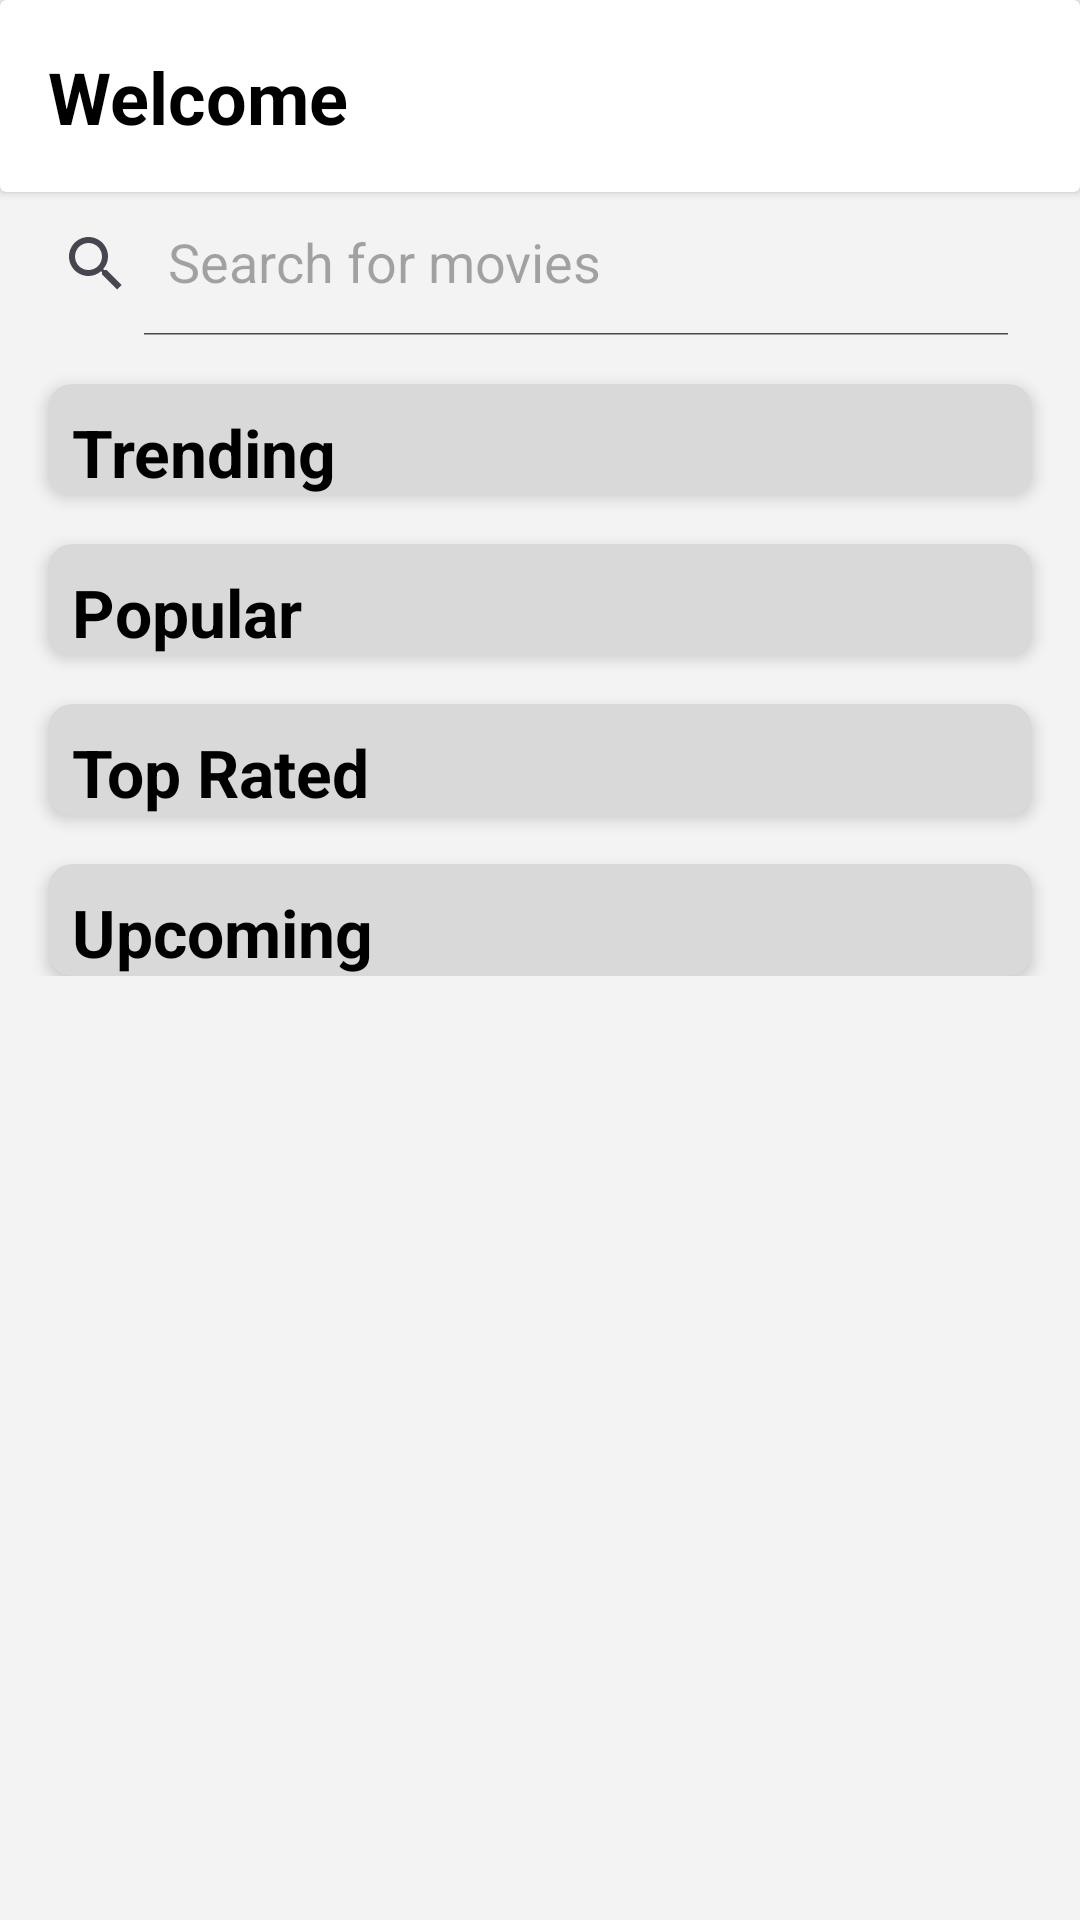

Produce the Android XML layout that renders to this screen, including the resource entries it uses.
<!-- AndroidManifest.xml: application theme Theme.MovieApp -->
<!-- res/layout/fragment_movies.xml -->
<?xml version="1.0" encoding="utf-8"?>
<androidx.core.widget.NestedScrollView
    xmlns:android="http://schemas.android.com/apk/res/android"
    xmlns:app="http://schemas.android.com/apk/res-auto"
    xmlns:tools="http://schemas.android.com/tools"
    android:layout_width="match_parent"
    android:layout_height="match_parent"
    android:background="#F4F3F3"
    tools:context=".presentation.home.MoviesFragment">
<androidx.constraintlayout.widget.ConstraintLayout
    android:layout_width="match_parent"
    android:layout_height="match_parent">

    <androidx.cardview.widget.CardView
        android:id="@+id/cardView3"
        android:layout_width="match_parent"
        android:layout_height="64dp"
        app:layout_constraintTop_toTopOf="parent"
        app:layout_constraintBottom_toTopOf="@id/movieSearchView"
        >

        <androidx.constraintlayout.widget.ConstraintLayout
            android:layout_width="match_parent"
            android:layout_height="match_parent">

            <TextView
                android:id="@+id/welcomeText"
                android:layout_width="wrap_content"
                android:layout_height="wrap_content"
                android:layout_marginStart="16dp"
                android:text="@string/welcome"
                android:textColor="@color/black"
                android:textSize="24sp"
                android:textStyle="bold"
                app:layout_constraintBottom_toBottomOf="parent"
                app:layout_constraintStart_toStartOf="parent"
                app:layout_constraintTop_toTopOf="parent" />

            <ImageButton
                android:id="@+id/profileImageButton"
                android:layout_width="48dp"
                android:layout_height="48dp"
                android:layout_marginEnd="16dp"
                android:background="@drawable/profile_img"
                app:layout_constraintBottom_toBottomOf="parent"
                app:layout_constraintEnd_toEndOf="parent"
                app:layout_constraintTop_toTopOf="parent"
                android:importantForAccessibility="no" />


        </androidx.constraintlayout.widget.ConstraintLayout>

    </androidx.cardview.widget.CardView>

    <androidx.appcompat.widget.SearchView
        android:id="@+id/movieSearchView"
        android:layout_width="0dp"
        android:layout_height="wrap_content"
        android:layout_marginEnd="16dp"
        android:layout_marginBottom="16dp"
        app:iconifiedByDefault="false"
        app:layout_constraintBottom_toTopOf="@id/movieCategoryTrending"
        app:layout_constraintEnd_toEndOf="parent"
        app:layout_constraintStart_toStartOf="parent"
        app:layout_constraintTop_toBottomOf="@id/cardView3"
        app:queryHint="Search for movies" />

    <androidx.cardview.widget.CardView
        android:id="@+id/movieCategoryTrending"
        android:layout_width="match_parent"
        android:layout_height="wrap_content"
        android:layout_marginStart="16dp"
        android:layout_marginTop="16dp"
        android:layout_marginEnd="16dp"
        app:cardBackgroundColor="#D9D9D9"
        app:cardCornerRadius="8dp"
        app:cardElevation="3dp"
        app:layout_constraintEnd_toEndOf="parent"
        app:layout_constraintStart_toStartOf="parent"
        app:layout_constraintTop_toBottomOf="@+id/movieSearchView">

        <androidx.constraintlayout.widget.ConstraintLayout
            android:layout_width="match_parent"
            android:layout_height="match_parent">

            <TextView
                android:id="@+id/movieCategoryText1"
                android:layout_width="wrap_content"
                android:layout_height="wrap_content"
                android:layout_marginStart="8dp"
                android:layout_marginTop="8dp"
                android:text="@string/trending"
                android:textColor="@color/black"
                android:textSize="22sp"
                android:textStyle="bold"
                app:layout_constraintStart_toStartOf="parent"
                app:layout_constraintTop_toTopOf="parent" />

            <androidx.recyclerview.widget.RecyclerView
                android:id="@+id/recyclerView1"
                android:layout_width="match_parent"
                android:layout_height="wrap_content"
                android:orientation="horizontal"
                android:paddingLeft="3dp"
                android:paddingTop="0dp"
                android:paddingRight="3dp"
                app:layoutManager="androidx.recyclerview.widget.LinearLayoutManager"
                app:layout_constraintBottom_toBottomOf="parent"
                app:layout_constraintTop_toBottomOf="@+id/movieCategoryText1"
                tools:itemCount="5"
                tools:listitem="@layout/item_movie_layout" />
        </androidx.constraintlayout.widget.ConstraintLayout>

    </androidx.cardview.widget.CardView>

    <androidx.cardview.widget.CardView
        android:id="@+id/movieCategoryPopular"
        android:layout_width="match_parent"
        android:layout_height="wrap_content"
        android:layout_marginStart="16dp"
        android:layout_marginTop="16dp"
        android:layout_marginEnd="16dp"
        app:cardBackgroundColor="#D9D9D9"
        app:cardCornerRadius="8dp"
        app:cardElevation="3dp"
        app:layout_constraintEnd_toEndOf="parent"
        app:layout_constraintStart_toStartOf="parent"
        app:layout_constraintTop_toBottomOf="@+id/movieCategoryTrending">

        <androidx.constraintlayout.widget.ConstraintLayout
            android:layout_width="match_parent"
            android:layout_height="match_parent">

            <TextView
                android:id="@+id/movieCategoryText"
                android:layout_width="wrap_content"
                android:layout_height="wrap_content"
                android:layout_marginStart="8dp"
                android:layout_marginTop="8dp"
                android:text="@string/popular"
                android:textColor="@color/black"
                android:textSize="22sp"
                android:textStyle="bold"
                app:layout_constraintStart_toStartOf="parent"
                app:layout_constraintTop_toTopOf="parent" />

            <androidx.recyclerview.widget.RecyclerView
                android:id="@+id/recyclerView2"
                android:layout_width="match_parent"
                android:layout_height="wrap_content"
                android:orientation="horizontal"
                android:paddingLeft="3dp"
                android:paddingTop="0dp"
                android:paddingRight="3dp"
                app:layoutManager="androidx.recyclerview.widget.LinearLayoutManager"
                app:layout_constraintBottom_toBottomOf="parent"
                app:layout_constraintTop_toBottomOf="@+id/movieCategoryText"
                tools:itemCount="5"
                tools:listitem="@layout/item_movie_layout" />
        </androidx.constraintlayout.widget.ConstraintLayout>

    </androidx.cardview.widget.CardView>

    <androidx.cardview.widget.CardView
        android:id="@+id/movieCategoryTopRated"
        android:layout_width="match_parent"
        android:layout_height="wrap_content"
        android:layout_marginStart="16dp"
        android:layout_marginTop="16dp"
        android:layout_marginEnd="16dp"
        app:cardBackgroundColor="#D9D9D9"
        app:cardCornerRadius="8dp"
        app:cardElevation="3dp"
        app:layout_constraintEnd_toEndOf="parent"
        app:layout_constraintStart_toStartOf="parent"
        app:layout_constraintTop_toBottomOf="@+id/movieCategoryPopular">

        <androidx.constraintlayout.widget.ConstraintLayout
            android:layout_width="match_parent"
            android:layout_height="match_parent">

            <TextView
                android:id="@+id/movieCategoryText2"
                android:layout_width="wrap_content"
                android:layout_height="wrap_content"
                android:layout_marginStart="8dp"
                android:layout_marginTop="8dp"
                android:text="@string/top_rated"
                android:textColor="@color/black"
                android:textSize="22sp"
                android:textStyle="bold"
                app:layout_constraintStart_toStartOf="parent"
                app:layout_constraintTop_toTopOf="parent" />

            <androidx.recyclerview.widget.RecyclerView
                android:id="@+id/recyclerView3"
                android:layout_width="match_parent"
                android:layout_height="wrap_content"
                android:orientation="horizontal"
                android:paddingLeft="3dp"
                android:paddingTop="0dp"
                android:paddingRight="3dp"
                app:layoutManager="androidx.recyclerview.widget.LinearLayoutManager"
                app:layout_constraintBottom_toBottomOf="parent"
                app:layout_constraintTop_toBottomOf="@+id/movieCategoryText2"
                tools:itemCount="5"
                tools:listitem="@layout/item_movie_layout" />
        </androidx.constraintlayout.widget.ConstraintLayout>

    </androidx.cardview.widget.CardView>

    <androidx.cardview.widget.CardView
        android:id="@+id/movieCategoryUpcoming"
        android:layout_width="match_parent"
        android:layout_height="wrap_content"
        android:layout_marginStart="16dp"
        android:layout_marginTop="16dp"
        android:layout_marginEnd="16dp"
        app:cardBackgroundColor="#D9D9D9"
        app:cardCornerRadius="8dp"
        app:cardElevation="3dp"
        app:layout_constraintEnd_toEndOf="parent"
        app:layout_constraintStart_toStartOf="parent"
        app:layout_constraintTop_toBottomOf="@+id/movieCategoryTopRated">

        <androidx.constraintlayout.widget.ConstraintLayout
            android:layout_width="match_parent"
            android:layout_height="match_parent">

            <TextView
                android:id="@+id/movieCategoryText3"
                android:layout_width="wrap_content"
                android:layout_height="wrap_content"
                android:layout_marginStart="8dp"
                android:layout_marginTop="8dp"
                android:text="@string/upcoming"
                android:textColor="@color/black"
                android:textSize="22sp"
                android:textStyle="bold"
                app:layout_constraintStart_toStartOf="parent"
                app:layout_constraintTop_toTopOf="parent" />

            <androidx.recyclerview.widget.RecyclerView
                android:id="@+id/recyclerView4"
                android:layout_width="match_parent"
                android:layout_height="wrap_content"
                android:orientation="horizontal"
                android:paddingLeft="3dp"
                android:paddingTop="0dp"
                android:paddingRight="3dp"
                app:layoutManager="androidx.recyclerview.widget.LinearLayoutManager"
                app:layout_constraintBottom_toBottomOf="parent"
                app:layout_constraintTop_toBottomOf="@+id/movieCategoryText3"
                tools:itemCount="5"
                tools:listitem="@layout/item_movie_layout" />
        </androidx.constraintlayout.widget.ConstraintLayout>

    </androidx.cardview.widget.CardView>

</androidx.constraintlayout.widget.ConstraintLayout>
</androidx.core.widget.NestedScrollView>
<!-- res/layout/item_movie_layout.xml (included above) -->
<?xml version="1.0" encoding="utf-8"?>
<androidx.constraintlayout.widget.ConstraintLayout xmlns:android="http://schemas.android.com/apk/res/android"
    xmlns:app="http://schemas.android.com/apk/res-auto"
    xmlns:tools="http://schemas.android.com/tools"
    android:layout_width="wrap_content"
    android:layout_height="wrap_content"
    android:layout_margin="6dp">

    <androidx.cardview.widget.CardView
        android:id="@+id/movieCard"
        android:layout_width="wrap_content"
        android:layout_height="wrap_content"
        app:cardBackgroundColor="#8d8d8d"
        app:cardCornerRadius="5dp"
        app:cardElevation="3dp"
        app:layout_constraintBottom_toTopOf="@id/movieTitleText"
        app:layout_constraintStart_toStartOf="parent"
        app:layout_constraintTop_toTopOf="parent">


        <ImageView
            android:id="@+id/ivMovieImage"
            android:layout_width="120dp"
            android:layout_height="150dp"
            android:scaleType="centerCrop"
            app:layout_constraintStart_toStartOf="parent"
            app:layout_constraintTop_toTopOf="parent" />
    </androidx.cardview.widget.CardView>

    <TextView
        android:id="@+id/movieTitleText"
        android:layout_width="0dp"
        android:layout_height="wrap_content"
        android:ellipsize="end"
        android:textColor="@color/black"
        app:layout_constraintStart_toStartOf="parent"
        app:layout_constraintTop_toBottomOf="@id/movieCard"
        app:layout_constraintWidth_max="80dp"
        tools:text="TITLE" />

</androidx.constraintlayout.widget.ConstraintLayout>
<!-- resources referenced by this layout -->
<resources>
  <string name="popular">Popular</string>
  <string name="top_rated">Top Rated</string>
  <string name="trending">Trending</string>
  <string name="upcoming">Upcoming</string>
  <string name="welcome">Welcome</string>
  <style name="Theme.MovieApp" parent="Theme.Material3.Light.NoActionBar" />
  <!-- not gathered from this repository: default colours our renderer supplied (Android Studio template values) -->
  <color name="black">#FF000000</color>
</resources>
